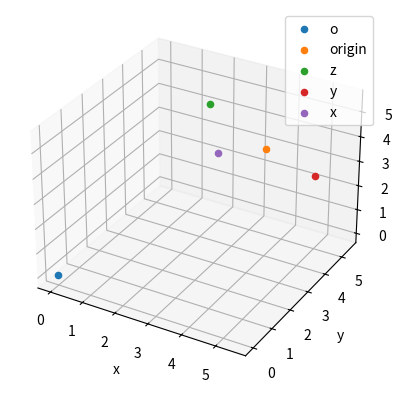

Generate this figure with matplotlib:
import numpy as np


def rotate2tm(rotate):
    """
    Args:
     rotate:[roll, pitch, yaw] counterclockwise rotation angles
           roll: rotation angle about x-axis
           pitch: rotation angle of about y-axis
           yaw: rotation angle of about z-axis
    """
    rotate_rad = np.asarray(rotate)/180*np.pi
    roll_c, pitch_c, yaw_c = np.cos(rotate_rad)
    roll_s, pitch_s, yaw_s = np.sin(rotate_rad)
    tm = np.array(
         [[pitch_c*yaw_c,                       -pitch_c*yaw_s,                     pitch_s],
          [roll_c*yaw_s+yaw_c*roll_s*pitch_s,   roll_c*yaw_c-roll_s*pitch_s*yaw_s,  -pitch_c*roll_s],   
          [roll_s*yaw_s,                        yaw_c*roll_s+roll_c*pitch_s*yaw_s,  roll_c*pitch_c]])
    return tm


def plot_ax(ax, tm):
     x_arrow_plot_settings = {
          'arrow_length_ratio': 0.4,
          'pivot': 'tail',
          'color': [1, 20./255, 147./255],
          'linewidth': 2}
     y_arrow_plot_settings = {
          'arrow_length_ratio': 0.4,
          'pivot': 'tail',
          'color': [155./255, 48./255, 1],
          'linewidth': 2}
     z_arrow_plot_settings = {
          'arrow_length_ratio': 0.4,
          'pivot': 'tail',
          'color': [1, 165./255, 0],
          'linewidth': 2}

     ax.quiver(*[0, 0, 0], *tm[:, 0], **x_arrow_plot_settings, label='x')
     ax.quiver(*[0, 0, 0], *tm[:, 1], **y_arrow_plot_settings, label='y')
     ax.quiver(*[0, 0, 0], *tm[:, 2], **z_arrow_plot_settings, label='z')
     ax.legend()

     ax.set_xlabel('x')
     ax.set_ylabel('y')
     ax.set_zlabel('z')


if __name__ == "__main__":
     import matplotlib.pyplot as plt 

     pos_orig = np.asarray([4, 4, 4])

     fig = plt.figure()
     tm = rotate2tm([0, 0, 0])
     ax = fig.add_subplot(111, projection='3d')
     ax.scatter(0, 0, 0, label='o')
     # plot_ax(ax, tm)
     ax.scatter(*pos_orig, label='origin')

     tm_z = rotate2tm([0, 0, 30])
     pos_rotate_point = np.matmul(tm_z, pos_orig)
     ax.scatter(*pos_rotate_point, label='z')

     tm_y = rotate2tm([0, 30, 0])
     pos_rotate_point = np.matmul(tm_y, pos_orig)
     ax.scatter(*pos_rotate_point, label='y')

     tm_x = rotate2tm([30, 0, 0])
     pos_rotate_point = np.matmul(tm_x, pos_orig)
     ax.scatter(*pos_rotate_point, label='x')

     ax.set_xlabel('x')
     ax.set_ylabel('y')
     ax.legend()

     plt.show()

